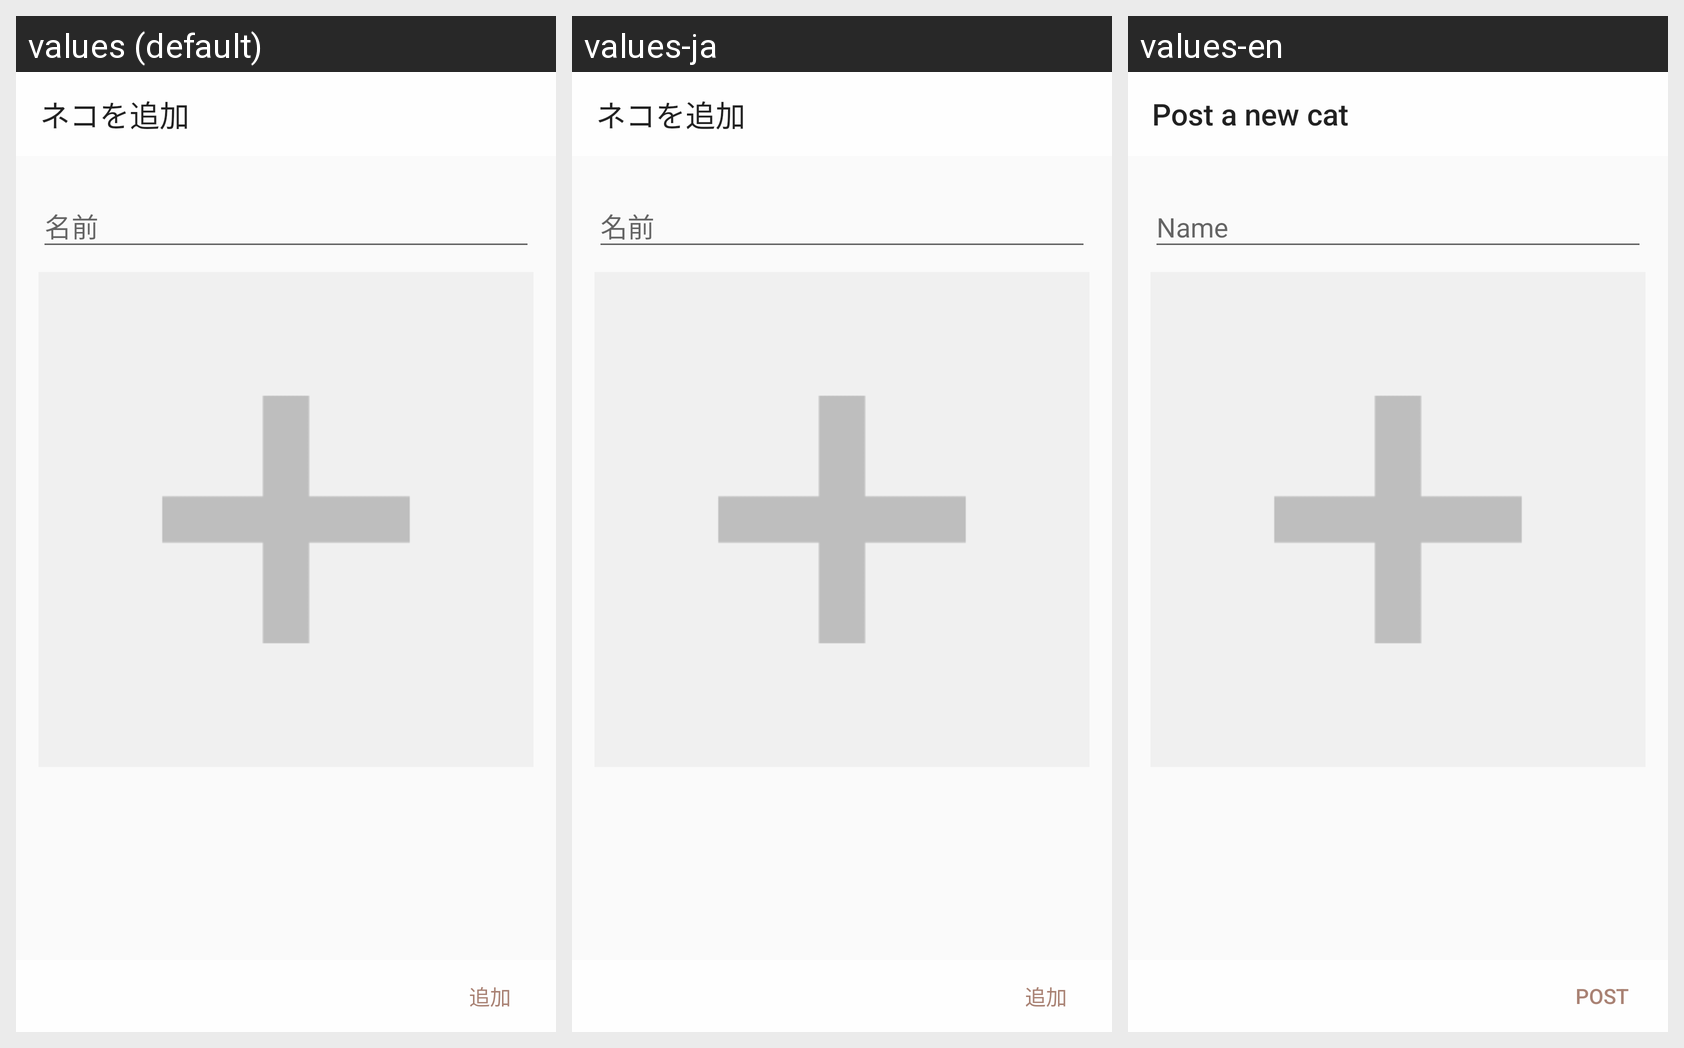

Here is an Android app screen in its default locale and in the app's own translations. Write out the translated-string differences for the strings that appear on this screen.
Android screen res/layout/activity_add_cat.xml rendered under 3 locales, left to right: values (default), values-ja, values-en. Device: Nexus 5 (rendered at 1080×1920; each locale shown at half size, 540×960, under a caption strip naming it); theme AppTheme.
Strings drawn on this screen, with the default value and each locale's value (text and hints the layout hard-codes appear in the picture but are not listed):

add_cat
  values: ネコを追加
  values-ja: ネコを追加
  values-en: Post a new cat

add
  values: 追加
  values-ja: 追加
  values-en: Post
